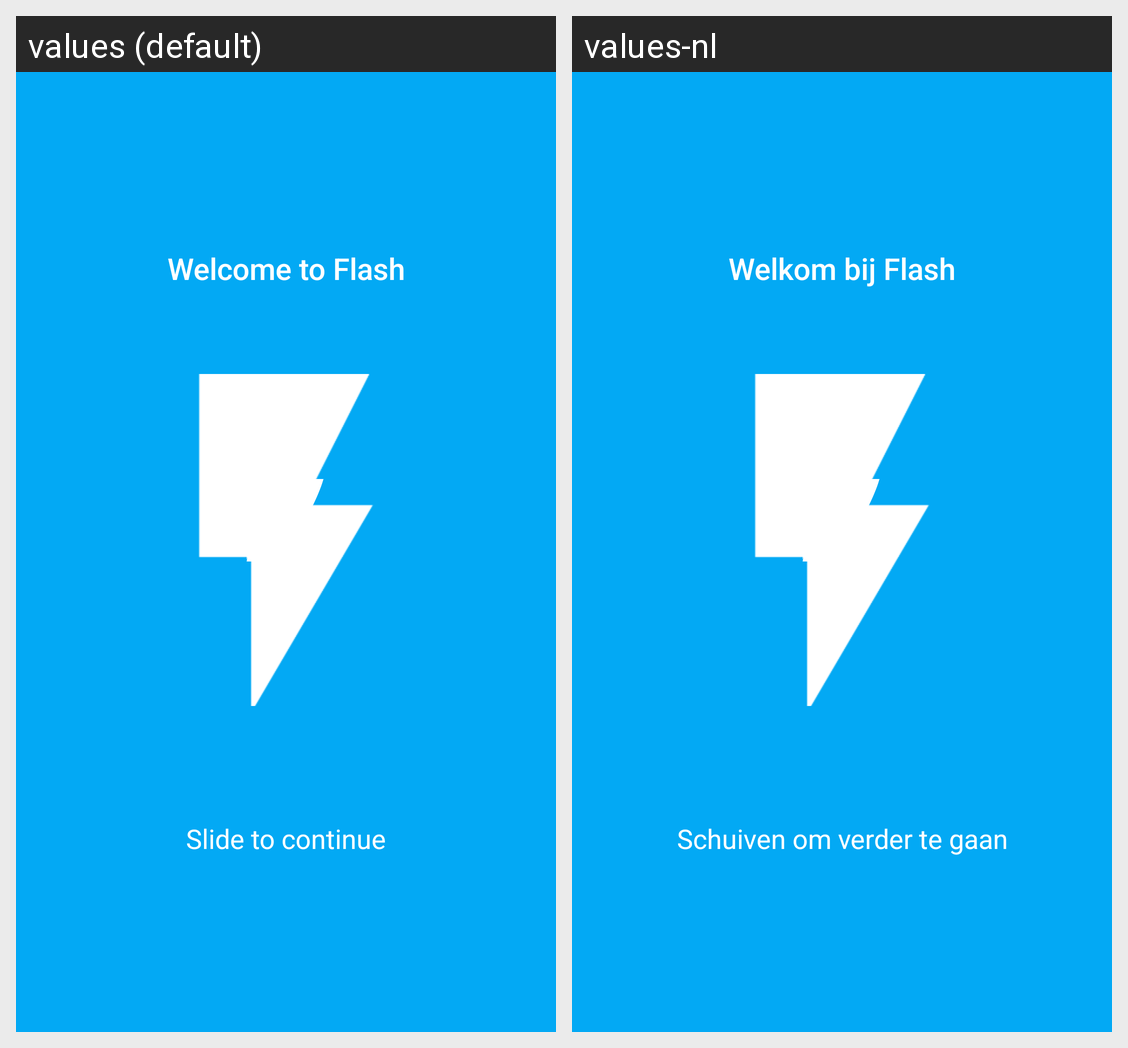

The same Android screen rendered under two of its app's locales, left to right. List the strings drawn on it with the default value and each locale's translation.
Android screen res/layout/intro_welcome.xml rendered under 2 locales, left to right: values (default), values-nl. Device: Nexus 5 (rendered at 1080×1920; each locale shown at half size, 540×960, under a caption strip naming it); theme FlashTheme.Splash.
Strings drawn on this screen, with the default value and each locale's value (text and hints the layout hard-codes, and strings that could not be matched under every locale, appear in the picture but are not listed):

intro_welcome_to_flash
  values: Welcome to Flash
  values-nl: Welkom bij Flash

intro_slide_to_continue
  values: Slide to continue
  values-nl: Schuiven om verder te gaan
